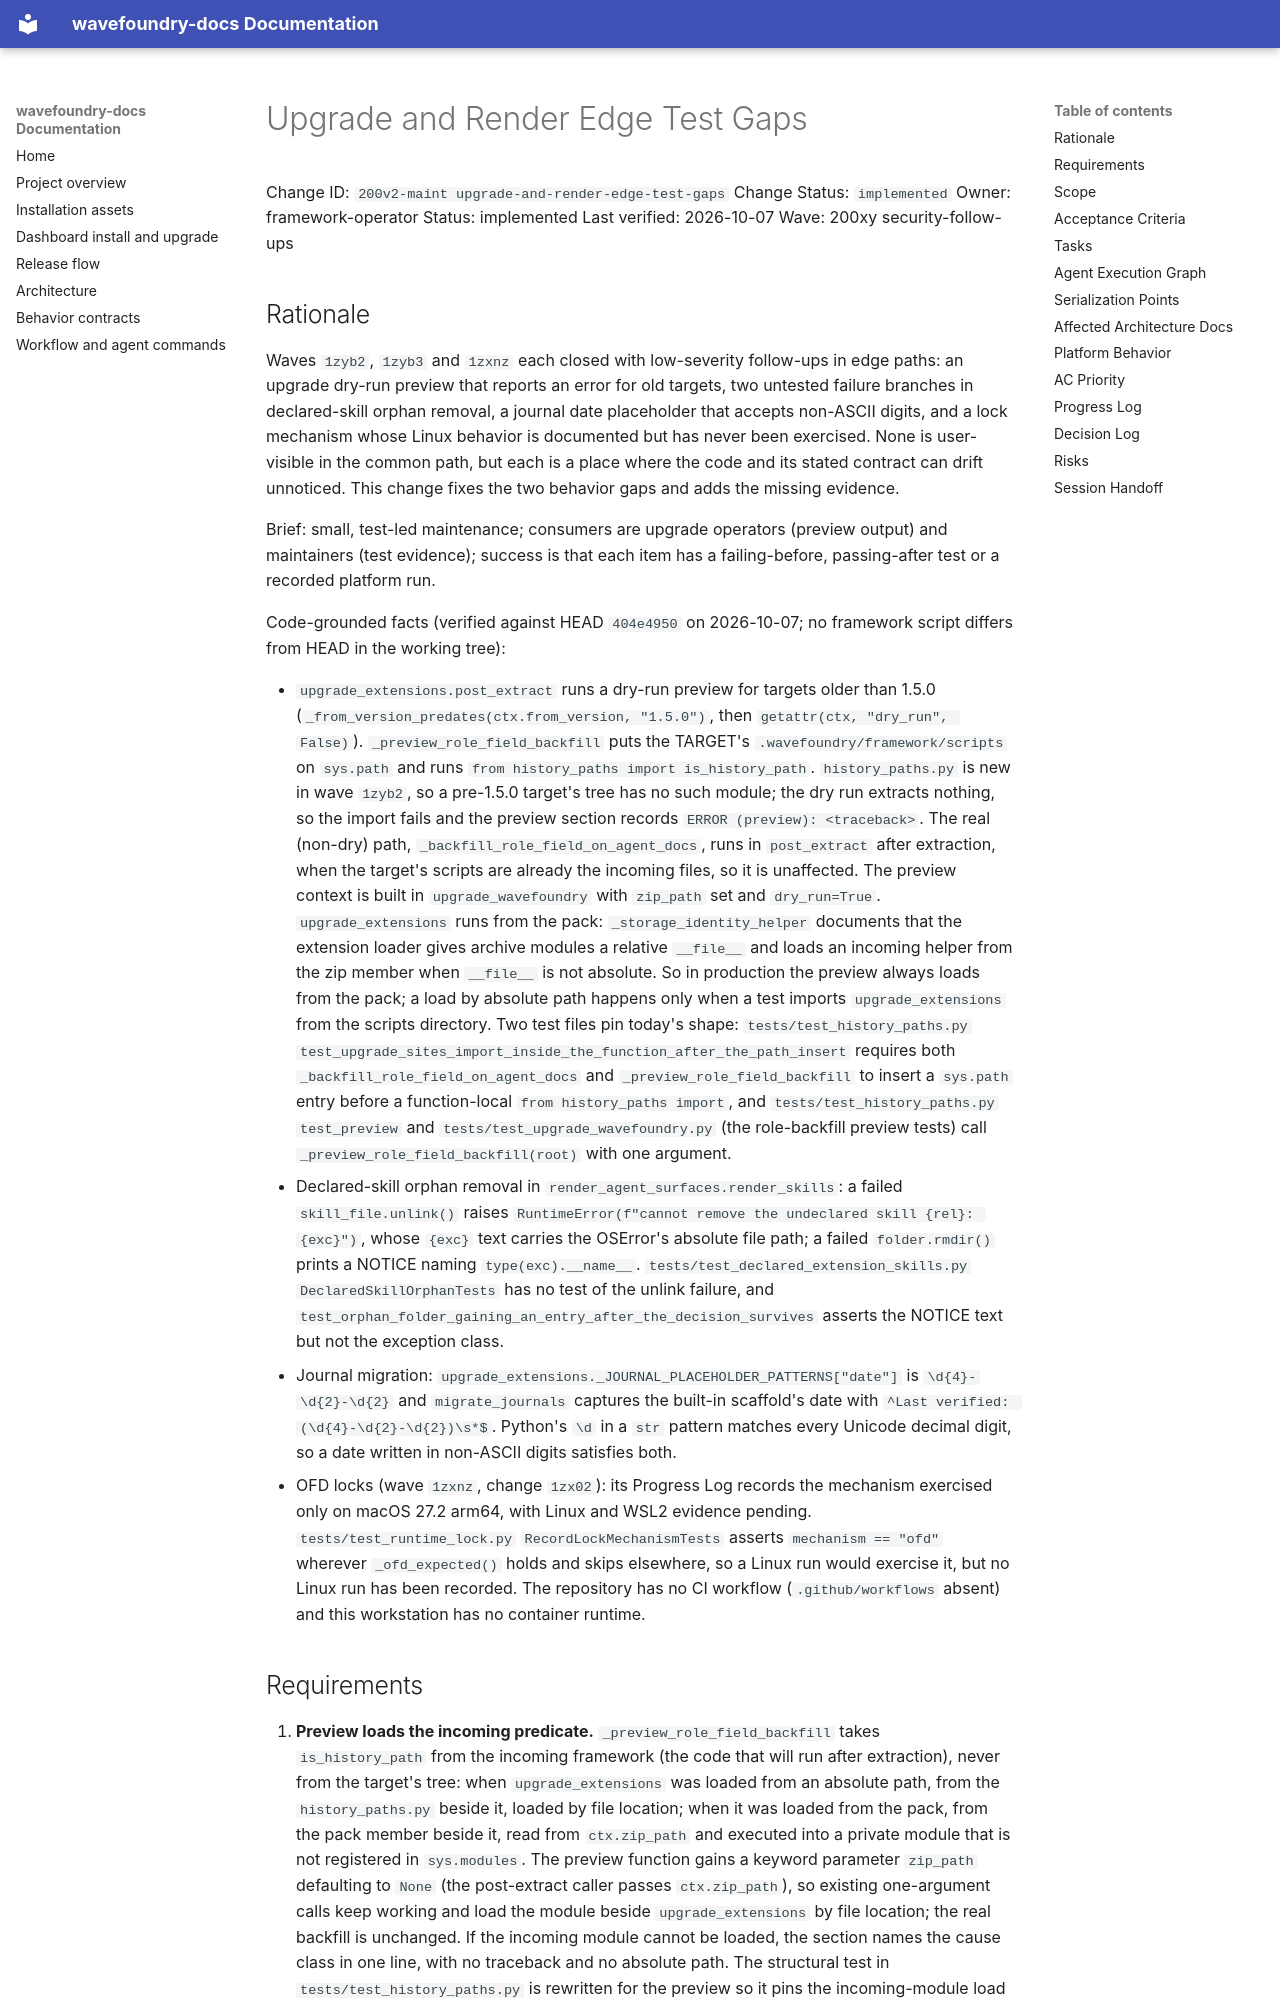

repository: coryhacking/wavefoundry · page: waves/200xy security-follow-ups/200v2-maint upgrade-and-render-edge-test-gaps/index.html · generator: mkdocs

# Upgrade and Render Edge Test Gaps

Change ID: `200v2-maint upgrade-and-render-edge-test-gaps`
Change Status: `implemented`
Owner: framework-operator
Status: implemented
Last verified: 2026-10-07
Wave: 200xy security-follow-ups

## Rationale

Waves `1zyb2`, `1zyb3` and `1zxnz` each closed with low-severity follow-ups in edge paths: an upgrade dry-run preview that reports an error for old targets, two untested failure branches in declared-skill orphan removal, a journal date placeholder that accepts non-ASCII digits, and a lock mechanism whose Linux behavior is documented but has never been exercised. None is user-visible in the common path, but each is a place where the code and its stated contract can drift unnoticed. This change fixes the two behavior gaps and adds the missing evidence.

Brief: small, test-led maintenance; consumers are upgrade operators (preview output) and maintainers (test evidence); success is that each item has a failing-before, passing-after test or a recorded platform run.

Code-grounded facts (verified against HEAD `404e4950` on 2026-10-07; no framework script differs from HEAD in the working tree):

- `upgrade_extensions.post_extract` runs a dry-run preview for targets older than 1.5.0 (`_from_version_predates(ctx.from_version, "1.5.0")`, then `getattr(ctx, "dry_run", False)`). `_preview_role_field_backfill` puts the TARGET's `.wavefoundry/framework/scripts` on `sys.path` and runs `from history_paths import is_history_path`. `history_paths.py` is new in wave `1zyb2`, so a pre-1.5.0 target's tree has no such module; the dry run extracts nothing, so the import fails and the preview section records `ERROR (preview): <traceback>`. The real (non-dry) path, `_backfill_role_field_on_agent_docs`, runs in `post_extract` after extraction, when the target's scripts are already the incoming files, so it is unaffected. The preview context is built in `upgrade_wavefoundry` with `zip_path` set and `dry_run=True`. `upgrade_extensions` runs from the pack: `_storage_identity_helper` documents that the extension loader gives archive modules a relative `__file__` and loads an incoming helper from the zip member when `__file__` is not absolute. So in production the preview always loads from the pack; a load by absolute path happens only when a test imports `upgrade_extensions` from the scripts directory. Two test files pin today's shape: `tests/test_history_paths.py` `test_upgrade_sites_import_inside_the_function_after_the_path_insert` requires both `_backfill_role_field_on_agent_docs` and `_preview_role_field_backfill` to insert a `sys.path` entry before a function-local `from history_paths import`, and `tests/test_history_paths.py` `test_preview` and `tests/test_upgrade_wavefoundry.py` (the role-backfill preview tests) call `_preview_role_field_backfill(root)` with one argument.
- Declared-skill orphan removal in `render_agent_surfaces.render_skills`: a failed `skill_file.unlink()` raises `RuntimeError(f"cannot remove the undeclared skill {rel}: {exc}")`, whose `{exc}` text carries the OSError's absolute file path; a failed `folder.rmdir()` prints a NOTICE naming `type(exc).__name__`. `tests/test_declared_extension_skills.py` `DeclaredSkillOrphanTests` has no test of the unlink failure, and `test_orphan_folder_gaining_an_entry_after_the_decision_survives` asserts the NOTICE text but not the exception class.
- Journal migration: `upgrade_extensions._JOURNAL_PLACEHOLDER_PATTERNS["date"]` is `\d{4}-\d{2}-\d{2}` and `migrate_journals` captures the built-in scaffold's date with `^Last verified: (\d{4}-\d{2}-\d{2})\s*$`. Python's `\d` in a `str` pattern matches every Unicode decimal digit, so a date written in non-ASCII digits satisfies both.
- OFD locks (wave `1zxnz`, change `1zx02`): its Progress Log records the mechanism exercised only on macOS 27.2 arm64, with Linux and WSL2 evidence pending. `tests/test_runtime_lock.py` `RecordLockMechanismTests` asserts `mechanism == "ofd"` wherever `_ofd_expected()` holds and skips elsewhere, so a Linux run would exercise it, but no Linux run has been recorded. The repository has no CI workflow (`.github/workflows` absent) and this workstation has no container runtime.
